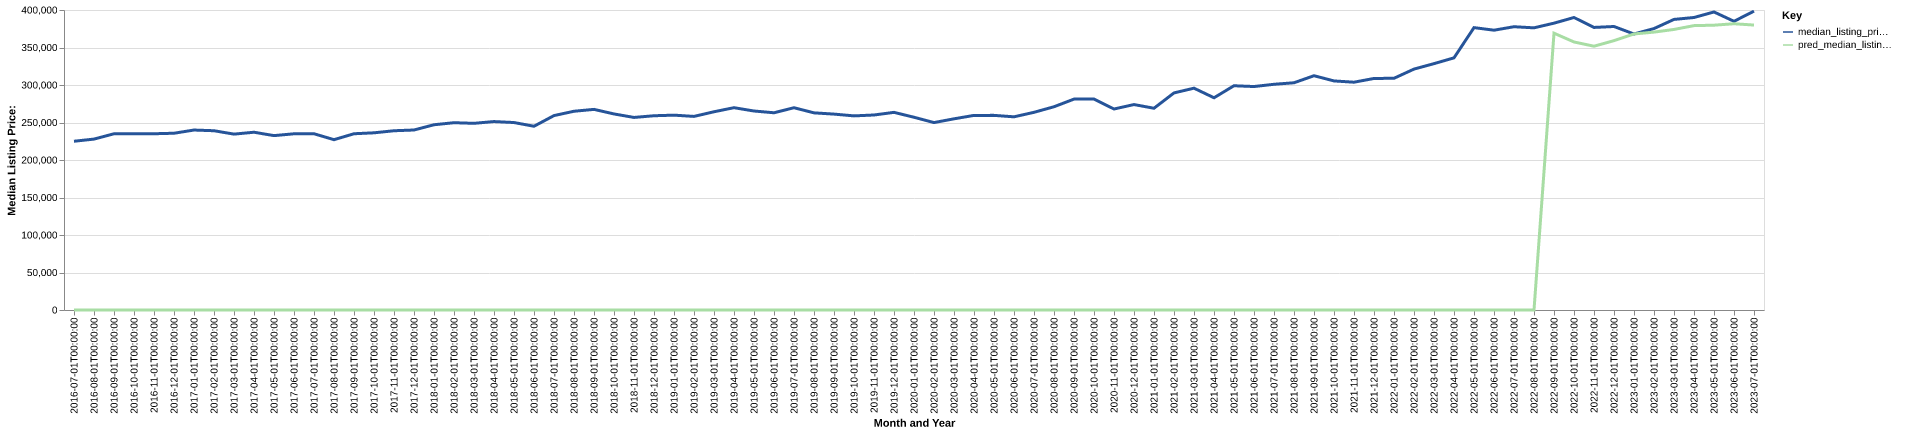

Source data for this figure (header and first rows):
date, time_idx, median_listing_price, thirty_year_interest_rate_five, month, county_name, active_listing_count, median_days_on_market, pred_median_listing_price, month_year
2016-07-01, 0, 225000, 3.72, 7, Hanford-Corcoran, CA, 266.0, 44.0, 0, Jul-2016
2016-08-01, 1, 227873, 3.73, 8, Hanford-Corcoran, CA, 262.0, 51.0, 0, Aug-2016
2016-09-01, 2, 234975, 3.66, 9, Hanford-Corcoran, CA, 280.0, 43.0, 0, Sep-2016
2016-10-01, 3, 234860, 3.64, 10, Hanford-Corcoran, CA, 286.0, 45.0, 0, Oct-2016
2016-11-01, 4, 235000, 3.66, 11, Hanford-Corcoran, CA, 274.0, 46.0, 0, Nov-2016
2016-12-01, 5, 235681, 3.48, 12, Hanford-Corcoran, CA, 256.0, 53.0, 0, Dec-2016
2017-01-01, 6, 239950, 3.45, 1, Hanford-Corcoran, CA, 235.0, 60.0, 0, Jan-2017
2017-02-01, 7, 239026, 3.5, 2, Hanford-Corcoran, CA, 226.0, 44.0, 0, Feb-2017
2017-03-01, 8, 234500, 3.52, 3, Hanford-Corcoran, CA, 216.0, 44.0, 0, Mar-2017
2017-04-01, 9, 237024, 4.03, 4, Hanford-Corcoran, CA, 265.0, 36.0, 0, Apr-2017
2017-05-01, 10, 232500, 4.32, 5, Hanford-Corcoran, CA, 281.0, 39.0, 0, May-2017
2017-06-01, 11, 234950, 4.2, 6, Hanford-Corcoran, CA, 269.0, 43.0, 0, Jun-2017
2017-07-01, 12, 235000, 4.19, 7, Hanford-Corcoran, CA, 280.0, 40.0, 0, Jul-2017
2017-08-01, 13, 227100, 4.3, 8, Hanford-Corcoran, CA, 281.0, 41.0, 0, Aug-2017
2017-09-01, 14, 235000, 4.1, 9, Hanford-Corcoran, CA, 257.0, 47.0, 0, Sep-2017
2017-10-01, 15, 236250, 4.05, 10, Hanford-Corcoran, CA, 254.0, 51.0, 0, Oct-2017
2017-11-01, 16, 239000, 3.94, 11, Hanford-Corcoran, CA, 251.0, 51.0, 0, Nov-2017
2017-12-01, 17, 240000, 4.03, 12, Hanford-Corcoran, CA, 247.0, 52.0, 0, Dec-2017
2018-01-01, 18, 247000, 3.93, 1, Hanford-Corcoran, CA, 230.0, 59.0, 0, Jan-2018
2018-02-01, 19, 249725, 3.83, 2, Hanford-Corcoran, CA, 222.0, 53.0, 0, Feb-2018
2018-03-01, 20, 248900, 3.94, 3, Hanford-Corcoran, CA, 216.0, 46.0, 0, Mar-2018
2018-04-01, 21, 251250, 3.95, 4, Hanford-Corcoran, CA, 246.0, 45.0, 0, Apr-2018
2018-05-01, 22, 249950, 3.99, 5, Hanford-Corcoran, CA, 243.0, 39.0, 0, May-2018
2018-06-01, 23, 245000, 4.15, 6, Hanford-Corcoran, CA, 238.0, 40.0, 0, Jun-2018
2018-07-01, 24, 259219, 4.4, 7, Hanford-Corcoran, CA, 247.0, 43.0, 0, Jul-2018
2018-08-01, 25, 265000, 4.46, 8, Hanford-Corcoran, CA, 254.0, 45.0, 0, Aug-2018
2018-09-01, 26, 267500, 4.58, 9, Hanford-Corcoran, CA, 265.0, 45.0, 0, Sep-2018
2018-10-01, 27, 261400, 4.66, 10, Hanford-Corcoran, CA, 305.0, 44.0, 0, Oct-2018
2018-11-01, 28, 256750, 4.62, 11, Hanford-Corcoran, CA, 307.0, 55.0, 0, Nov-2018
2018-12-01, 29, 259000, 4.54, 12, Hanford-Corcoran, CA, 272.0, 71.0, 0, Dec-2018
2019-01-01, 30, 259800, 4.6, 1, Hanford-Corcoran, CA, 261.0, 66.0, 0, Jan-2019
2019-02-01, 31, 258125, 4.72, 2, Hanford-Corcoran, CA, 251.0, 53.0, 0, Feb-2019
2019-03-01, 32, 264313, 4.9, 3, Hanford-Corcoran, CA, 287.0, 45.0, 0, Mar-2019
2019-04-01, 33, 269763, 4.94, 4, Hanford-Corcoran, CA, 326.0, 41.0, 0, Apr-2019
2019-05-01, 34, 265333, 4.75, 5, Hanford-Corcoran, CA, 321.0, 45.0, 0, May-2019
2019-06-01, 35, 262969, 4.51, 6, Hanford-Corcoran, CA, 308.0, 50.0, 0, Jun-2019
2019-07-01, 36, 269700, 4.41, 7, Hanford-Corcoran, CA, 296.0, 53.0, 0, Jul-2019
2019-08-01, 37, 262864, 4.41, 8, Hanford-Corcoran, CA, 273.0, 53.0, 0, Aug-2019
2019-09-01, 38, 261197, 4.2, 9, Hanford-Corcoran, CA, 239.0, 49.0, 0, Sep-2019
2019-10-01, 39, 258825, 4.14, 10, Hanford-Corcoran, CA, 216.0, 47.0, 0, Oct-2019
2019-11-01, 40, 260000, 3.84, 11, Hanford-Corcoran, CA, 211.0, 46.0, 0, Nov-2019
2019-12-01, 41, 263524, 3.81, 12, Hanford-Corcoran, CA, 215.0, 44.0, 0, Dec-2019
2020-01-01, 42, 257000, 3.75, 1, Hanford-Corcoran, CA, 195.0, 55.0, 0, Jan-2020
2020-02-01, 43, 249900, 3.73, 2, Hanford-Corcoran, CA, 171.0, 43.0, 0, Feb-2020
2020-03-01, 44, 254900, 3.78, 3, Hanford-Corcoran, CA, 160.0, 41.0, 0, Mar-2020
2020-04-01, 45, 259475, 3.75, 4, Hanford-Corcoran, CA, 168.0, 45.0, 0, Apr-2020
2020-05-01, 46, 259500, 3.74, 5, Hanford-Corcoran, CA, 145.0, 55.0, 0, May-2020
2020-06-01, 47, 257575, 3.72, 6, Hanford-Corcoran, CA, 118.0, 46.0, 0, Jun-2020
2020-07-01, 48, 263575, 3.49, 7, Hanford-Corcoran, CA, 102.0, 43.0, 0, Jul-2020
2020-08-01, 49, 271000, 3.65, 8, Hanford-Corcoran, CA, 79.0, 38.0, 0, Aug-2020
2020-09-01, 50, 281200, 3.33, 9, Hanford-Corcoran, CA, 96.0, 22.0, 0, Sep-2020
2020-10-01, 51, 281250, 3.28, 10, Hanford-Corcoran, CA, 112.0, 25.0, 0, Oct-2020
2020-11-01, 52, 268000, 3.21, 11, Hanford-Corcoran, CA, 126.0, 31.0, 0, Nov-2020
2020-12-01, 53, 273925, 3.07, 12, Hanford-Corcoran, CA, 96.0, 55.0, 0, Dec-2020
2021-01-01, 54, 269000, 2.99, 1, Hanford-Corcoran, CA, 89.0, 73.0, 0, Jan-2021
2021-02-01, 55, 289450, 2.93, 2, Hanford-Corcoran, CA, 85.0, 41.0, 0, Feb-2021
2021-03-01, 56, 295750, 2.88, 3, Hanford-Corcoran, CA, 95.0, 31.0, 0, Mar-2021
2021-04-01, 57, 282988, 2.84, 4, Hanford-Corcoran, CA, 88.0, 36.0, 0, Apr-2021
2021-05-01, 58, 299000, 2.71, 5, Hanford-Corcoran, CA, 77.0, 36.0, 0, May-2021
2021-06-01, 59, 297950, 2.79, 6, Hanford-Corcoran, CA, 78.0, 28.0, 0, Jun-2021
... 25 more rows
